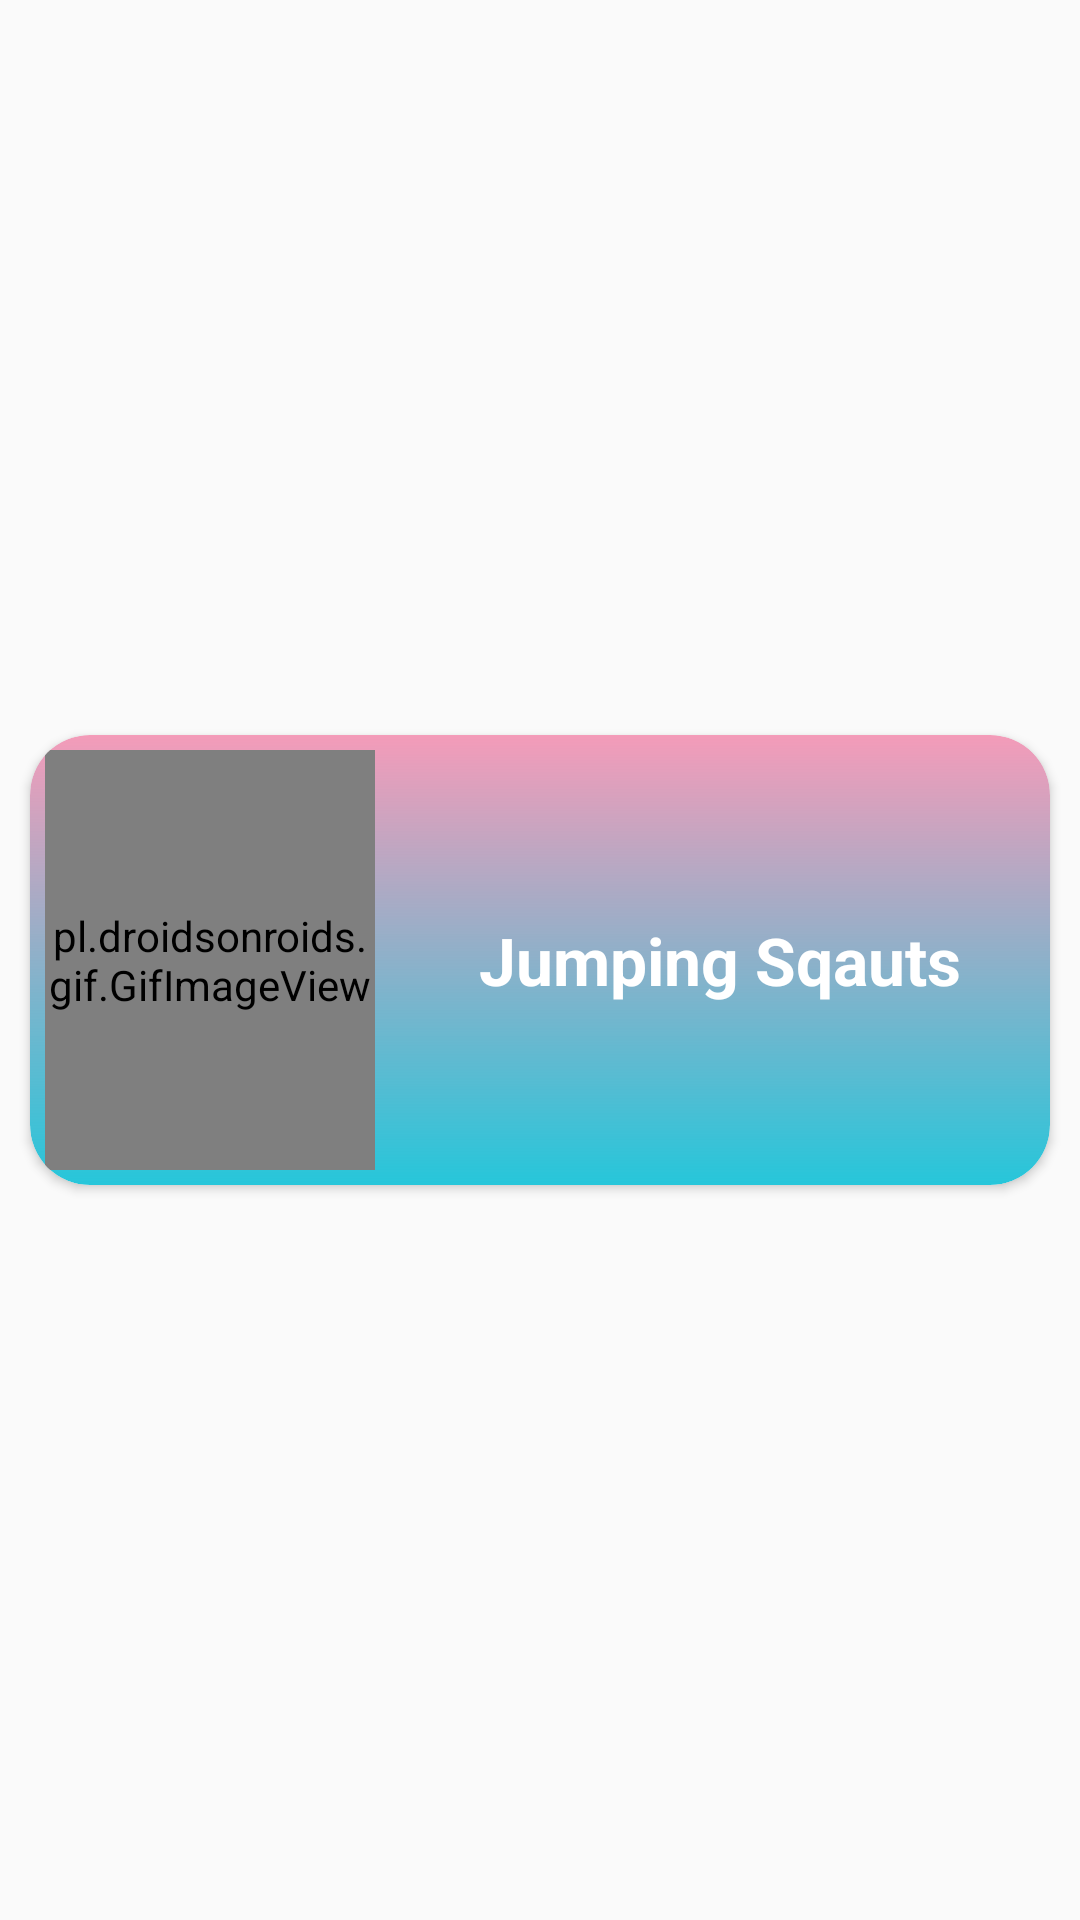

Here is an Android app screen rendered from its layout file. Give the layout XML and the strings, colors and styles it references.
<!-- AndroidManifest.xml: application theme AppTheme -->
<!-- res/layout/all_ex_list.xml -->
<?xml version="1.0" encoding="utf-8"?>
<RelativeLayout xmlns:android="http://schemas.android.com/apk/res/android"
    android:layout_width="match_parent"
    android:layout_height="wrap_content"
    xmlns:app="http://schemas.android.com/apk/res-auto"
    android:gravity="center">

    <androidx.cardview.widget.CardView
        android:layout_margin="10dp"
        app:cardCornerRadius="20dp"
        android:layout_width="match_parent"
        android:layout_height="wrap_content">

        <LinearLayout
            android:orientation="horizontal"
            android:background="@drawable/cv_bg"
            android:layout_width="match_parent"
            android:layout_height="wrap_content"
            android:gravity="center">

            <pl.droidsonroids.gif.GifImageView
                android:id="@+id/ex_gif"
                android:layout_width="0dp"
                android:layout_height="140dp"
                android:layout_margin="5dp"
                android:layout_weight="1"
                android:scaleType="fitCenter"
                android:src="@drawable/e16" />

            <TextView
                android:id="@+id/ex_name"
                android:text="Jumping Sqauts"
                android:textColor="@color/white"
                android:gravity="center"
                android:padding="5dp"
                android:textSize="22sp"
                android:textStyle="bold"
                android:layout_width="0dp"
                android:layout_weight="2"
                android:layout_height="wrap_content"/>

        </LinearLayout>

    </androidx.cardview.widget.CardView>

</RelativeLayout>
<!-- resources referenced by this layout -->
<resources>
  <color name="white">#FFFFFF</color>
  <!-- drawable cv_bg (drawable-v24) -->
  <?xml version="1.0" encoding="utf-8"?>
  <shape xmlns:android="http://schemas.android.com/apk/res/android"
      android:shape="rectangle">
  
      <gradient android:startColor="@color/highlight"
          android:endColor="#66E30650"
          android:angle="90"/>
  
      <corners android:radius="20dp"/>
  
  </shape>
  <!-- drawable e16: gif bitmap (drawable-v24, 478530 bytes) -->
  <style name="AppTheme" parent="Theme.AppCompat.Light.NoActionBar">
          
          <item name="colorPrimary">@color/colorPrimary</item>
          <item name="colorPrimaryDark">@color/colorPrimaryDark</item>
          <item name="colorAccent">@color/colorAccent</item>
      </style>
  <color name="highlight">#26C6DA</color>
  <color name="colorPrimary">#EEDA1356</color>#6200EE
  <color name="colorPrimaryDark">#3700B3</color>
  <color name="colorAccent">#03DAC5</color>
      #6200EE
</resources>
